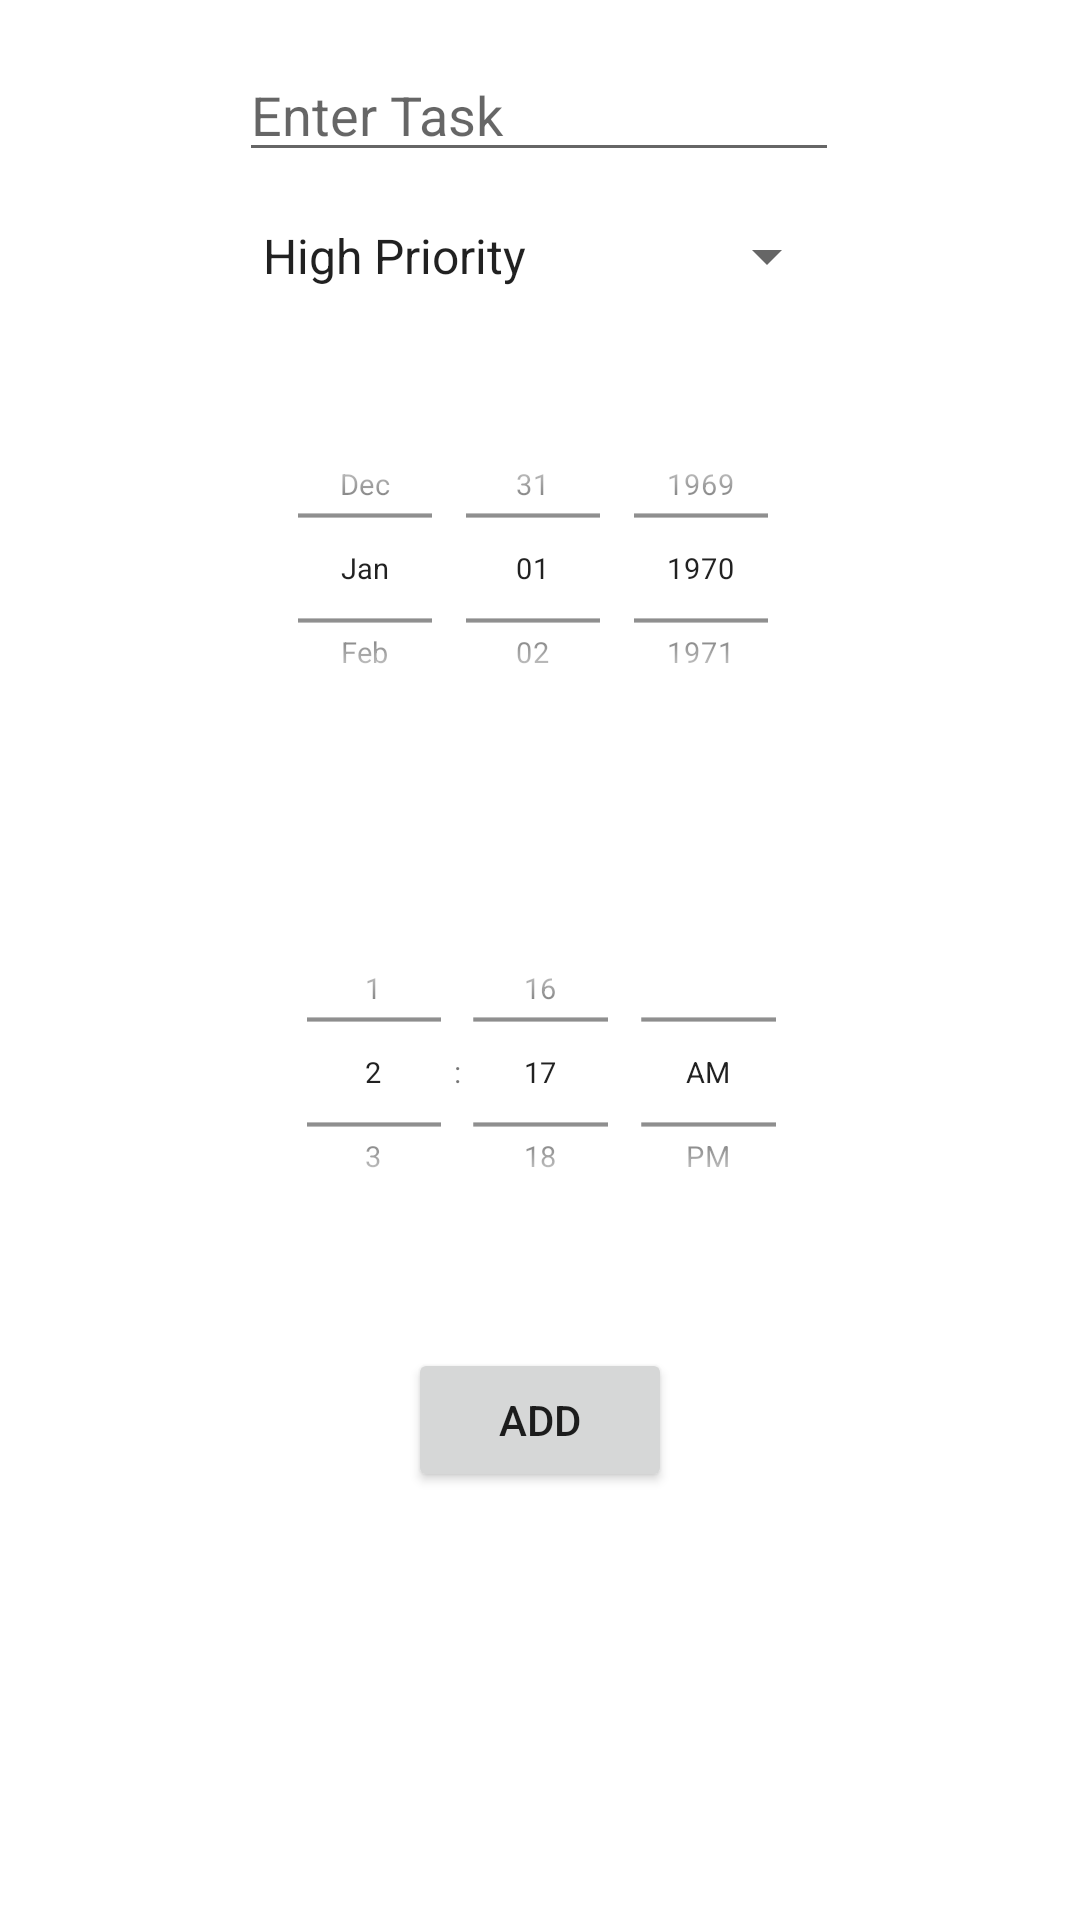

Write the Android layout XML for this screen, with the resource values it uses.
<!-- AndroidManifest.xml: application theme Theme.TODO_list_with_geolocation -->
<!-- res/layout/fragment_add.xml -->
<?xml version="1.0" encoding="utf-8"?>
<layout xmlns:android="http://schemas.android.com/apk/res/android"
    xmlns:app="http://schemas.android.com/apk/res-auto"
    xmlns:tools="http://schemas.android.com/tools">

    <data>

    </data>

    <androidx.constraintlayout.widget.ConstraintLayout
        android:layout_width="360dp"
        android:layout_height="760dp"
        tools:context=".ui.add.AddFragment">

        <EditText
            android:id="@+id/add_task"
            android:layout_width="200dp"
            android:layout_height="wrap_content"
            android:layout_marginTop="16dp"
            android:ems="10"
            android:hint="Enter Task"
            android:inputType="textPersonName"
            app:layout_constraintEnd_toEndOf="parent"
            app:layout_constraintHorizontal_bias="0.497"
            app:layout_constraintStart_toStartOf="parent"
            app:layout_constraintTop_toTopOf="parent" />

        <Spinner
            android:id="@+id/spinner"
            android:layout_width="200dp"
            android:layout_height="wrap_content"
            android:layout_marginTop="16dp"
            android:entries="@array/priorities"
            app:layout_constraintEnd_toEndOf="parent"
            app:layout_constraintHorizontal_bias="0.497"
            app:layout_constraintStart_toStartOf="parent"
            app:layout_constraintTop_toBottomOf="@+id/add_task" />

        <Button
            android:id="@+id/btn_add"
            android:layout_width="wrap_content"
            android:layout_height="wrap_content"
            android:layout_marginTop="16dp"
            android:text="Add"
            app:layout_constraintEnd_toEndOf="parent"
            app:layout_constraintStart_toStartOf="parent"
            app:layout_constraintTop_toBottomOf="@+id/timePicker" />

        <DatePicker
            android:id="@+id/datePicker"
            android:layout_width="267dp"
            android:layout_height="152dp"
            android:layout_gravity="center"
            android:layout_marginHorizontal="-30dp"
            android:layout_marginTop="16dp"
            android:layout_weight="1"
            android:calendarViewShown="false"
            android:datePickerMode="spinner"
            android:scaleX="0.7"
            android:scaleY="0.7"
            app:layout_constraintEnd_toEndOf="parent"
            app:layout_constraintHorizontal_bias="0.505"
            app:layout_constraintStart_toStartOf="parent"
            app:layout_constraintTop_toBottomOf="@+id/spinner" />

        <TimePicker
            android:id="@+id/timePicker"
            android:layout_width="267dp"
            android:layout_height="152dp"
            android:layout_gravity="center"
            android:layout_marginHorizontal="-30dp"
            android:layout_marginTop="16dp"
            android:layout_weight="1"
            android:scaleX="0.7"
            android:scaleY="0.7"
            android:timePickerMode="spinner"
            app:layout_constraintEnd_toEndOf="parent"
            app:layout_constraintHorizontal_bias="0.504"
            app:layout_constraintStart_toStartOf="parent"
            app:layout_constraintTop_toBottomOf="@+id/datePicker" />
    </androidx.constraintlayout.widget.ConstraintLayout>
</layout>
<!-- resources referenced by this layout -->
<resources>
  <string-array name="priorities">
          <item>High Priority</item>
          <item>Medium Priority</item>
          <item>Low Priority</item>
      </string-array>
  <style name="Theme.TODO_list_with_geolocation" parent="Theme.MaterialComponents.DayNight.DarkActionBar">
          
          <item name="colorPrimary">@color/purple_500</item>
          <item name="colorPrimaryVariant">@color/purple_700</item>
          <item name="colorOnPrimary">@color/white</item>
          
          <item name="colorSecondary">@color/teal_200</item>
          <item name="colorSecondaryVariant">@color/teal_700</item>
          <item name="colorOnSecondary">@color/black</item>
          
          <item name="android:statusBarColor" tools:targetApi="l">?attr/colorPrimaryVariant</item>
          
      </style>
  <!-- not gathered from this repository: default colours our renderer supplied (Android Studio template values) -->
  <color name="purple_500">#FF6200EE</color>
  <color name="purple_700">#FF3700B3</color>
  <color name="teal_200">#FF03DAC5</color>
  <color name="teal_700">#FF018786</color>
  <color name="black">#FF000000</color>
  <color name="white">#FFFFFFFF</color>
</resources>
